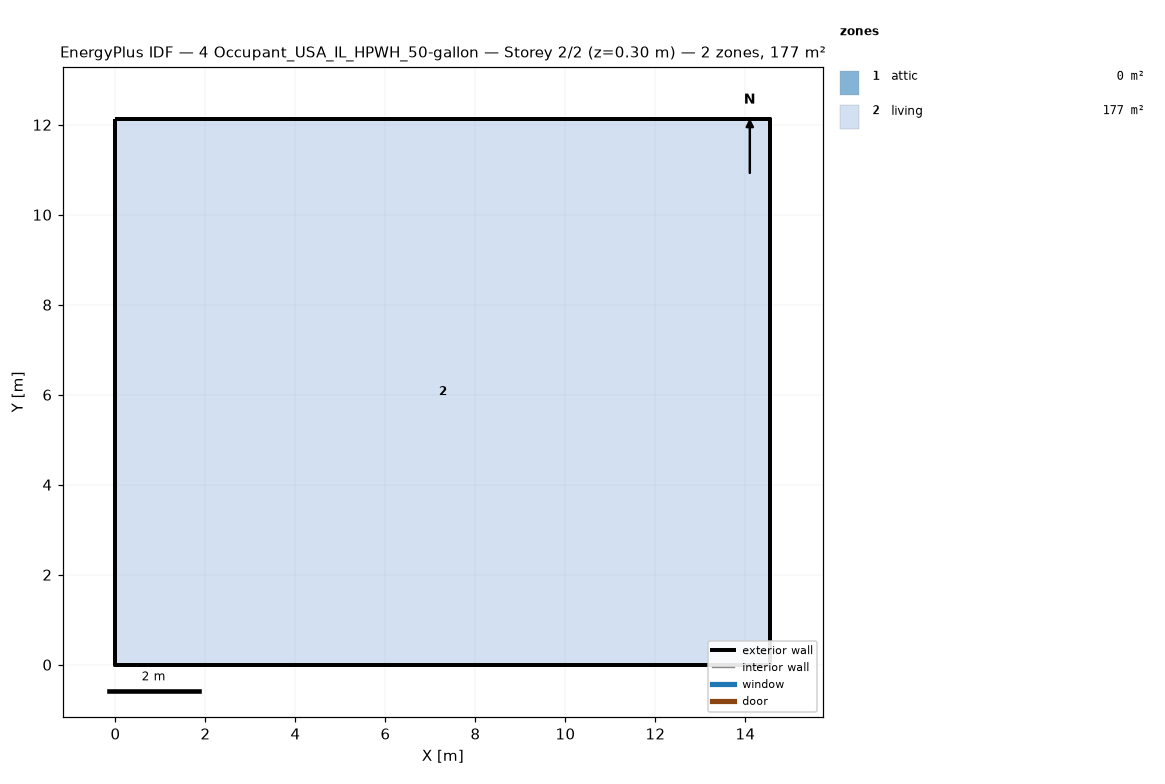
=== STOREY PLAN SPEC (per zone: floor XY polygon, exterior-wall plan segments, windows/doors) ===
zone 1: attic  (0.0 m²)
  exterior wall: (14.55, 0.00) – (14.55, 12.13) – (14.55, 6.06)  [18.2 m]
  exterior wall: (0.00, 12.13) – (0.00, 0.00) – (0.00, 6.06)  [18.2 m]
zone 2: living  (176.5 m²)
  floor: (0.00, 0.00) (0.00, 12.13) (14.55, 12.13) (14.55, 0.00)
  exterior wall: (0.00, 0.00) – (14.55, 0.00)  [14.6 m]
  exterior wall: (14.55, 0.00) – (14.55, 12.13)  [12.1 m]
  exterior wall: (14.55, 12.13) – (0.00, 12.13)  [14.6 m]
  exterior wall: (0.00, 12.13) – (0.00, 0.00)  [12.1 m]

=== DERIVED (storey summary) ===
Building: 4 Occupant_USA_IL_HPWH_50-gallon
Storey: 2 of 2  (floor level z = 0.30 m)
Storey gross floor area: 176.5 m²
Zones on this storey: 2
  - attic: floor 0.0 m²; exterior wall 36.4 m (24.5 m²); WWR 0.0%
  - living: floor 176.5 m²; exterior wall 53.4 m (146.4 m²); WWR 0.0%
Zone adjacency: (none detected)